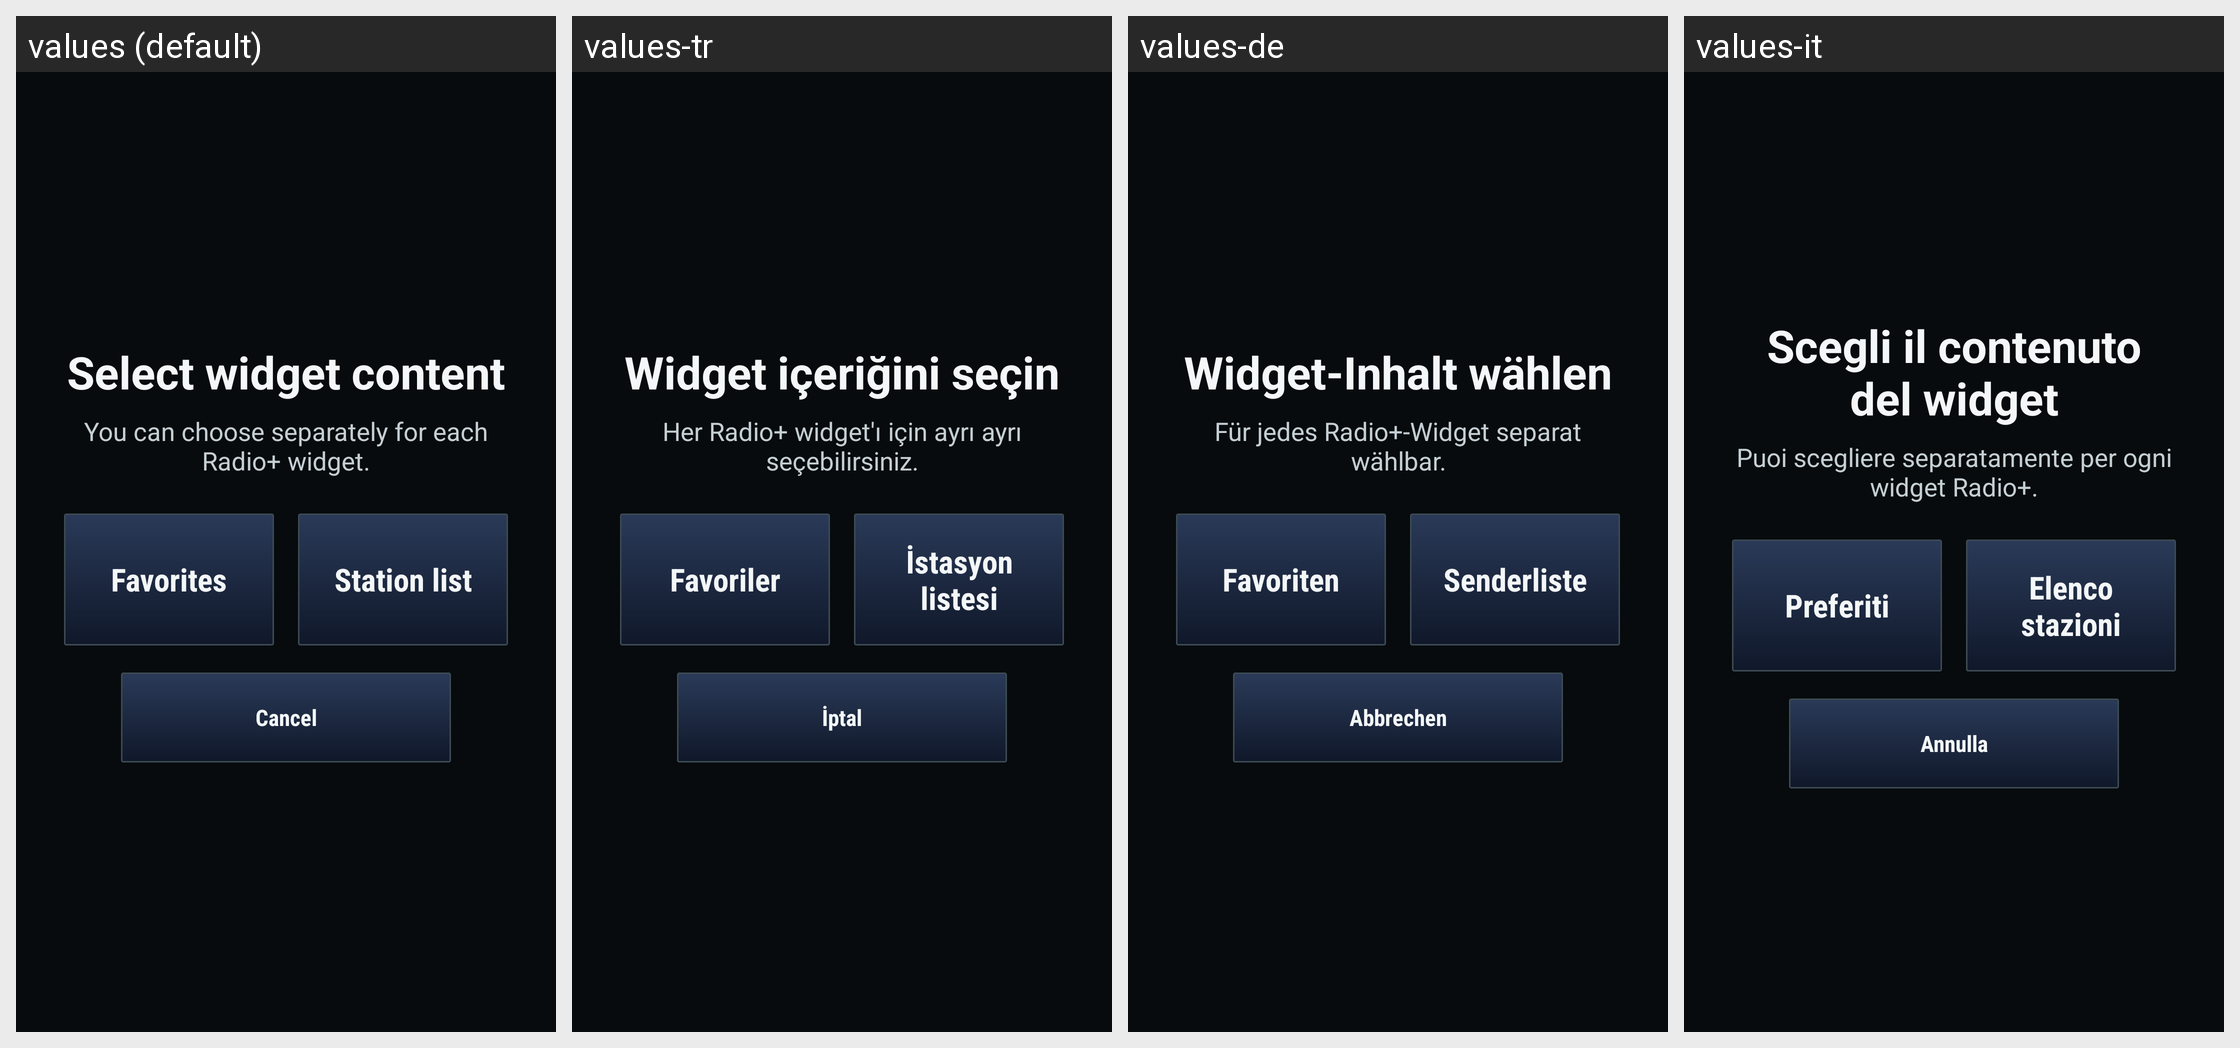

Locale-by-locale string values for the Android screen shown in this grid:
Android screen res/layout/activity_widget_configure.xml rendered under 4 locales, left to right: values (default), values-tr, values-de, values-it. Device: Nexus 5 (rendered at 1080×1920; each locale shown at half size, 540×960, under a caption strip naming it); theme AppTheme.
Other locales in the repository, not shown: values-cs, values-es, values-fi, values-fr, values-nl, values-pl, values-pt, values-sv.
Strings drawn on this screen, with the default value and each locale's value (text and hints the layout hard-codes, and strings that could not be matched under every locale, appear in the picture but are not listed):

widget_configure_title
  values: Select widget content
  values-tr: Widget içeriğini seçin
  values-de: Widget-Inhalt wählen
  values-it: Scegli il contenuto del widget

widget_configure_description
  values: You can choose separately for each Radio+ widget.
  values-tr: Her Radio+ widget'ı için ayrı ayrı seçebilirsiniz.
  values-de: Für jedes Radio+-Widget separat wählbar.
  values-it: Puoi scegliere separatamente per ogni widget Radio+.

widget_favorites
  values: Favorites
  values-tr: Favoriler
  values-de: Favoriten
  values-it: Preferiti

widget_station_list
  values: Station list
  values-tr: İstasyon listesi
  values-de: Senderliste
  values-it: Elenco stazioni

widget_cancel
  values: Cancel
  values-tr: İptal
  values-de: Abbrechen
  values-it: Annulla
